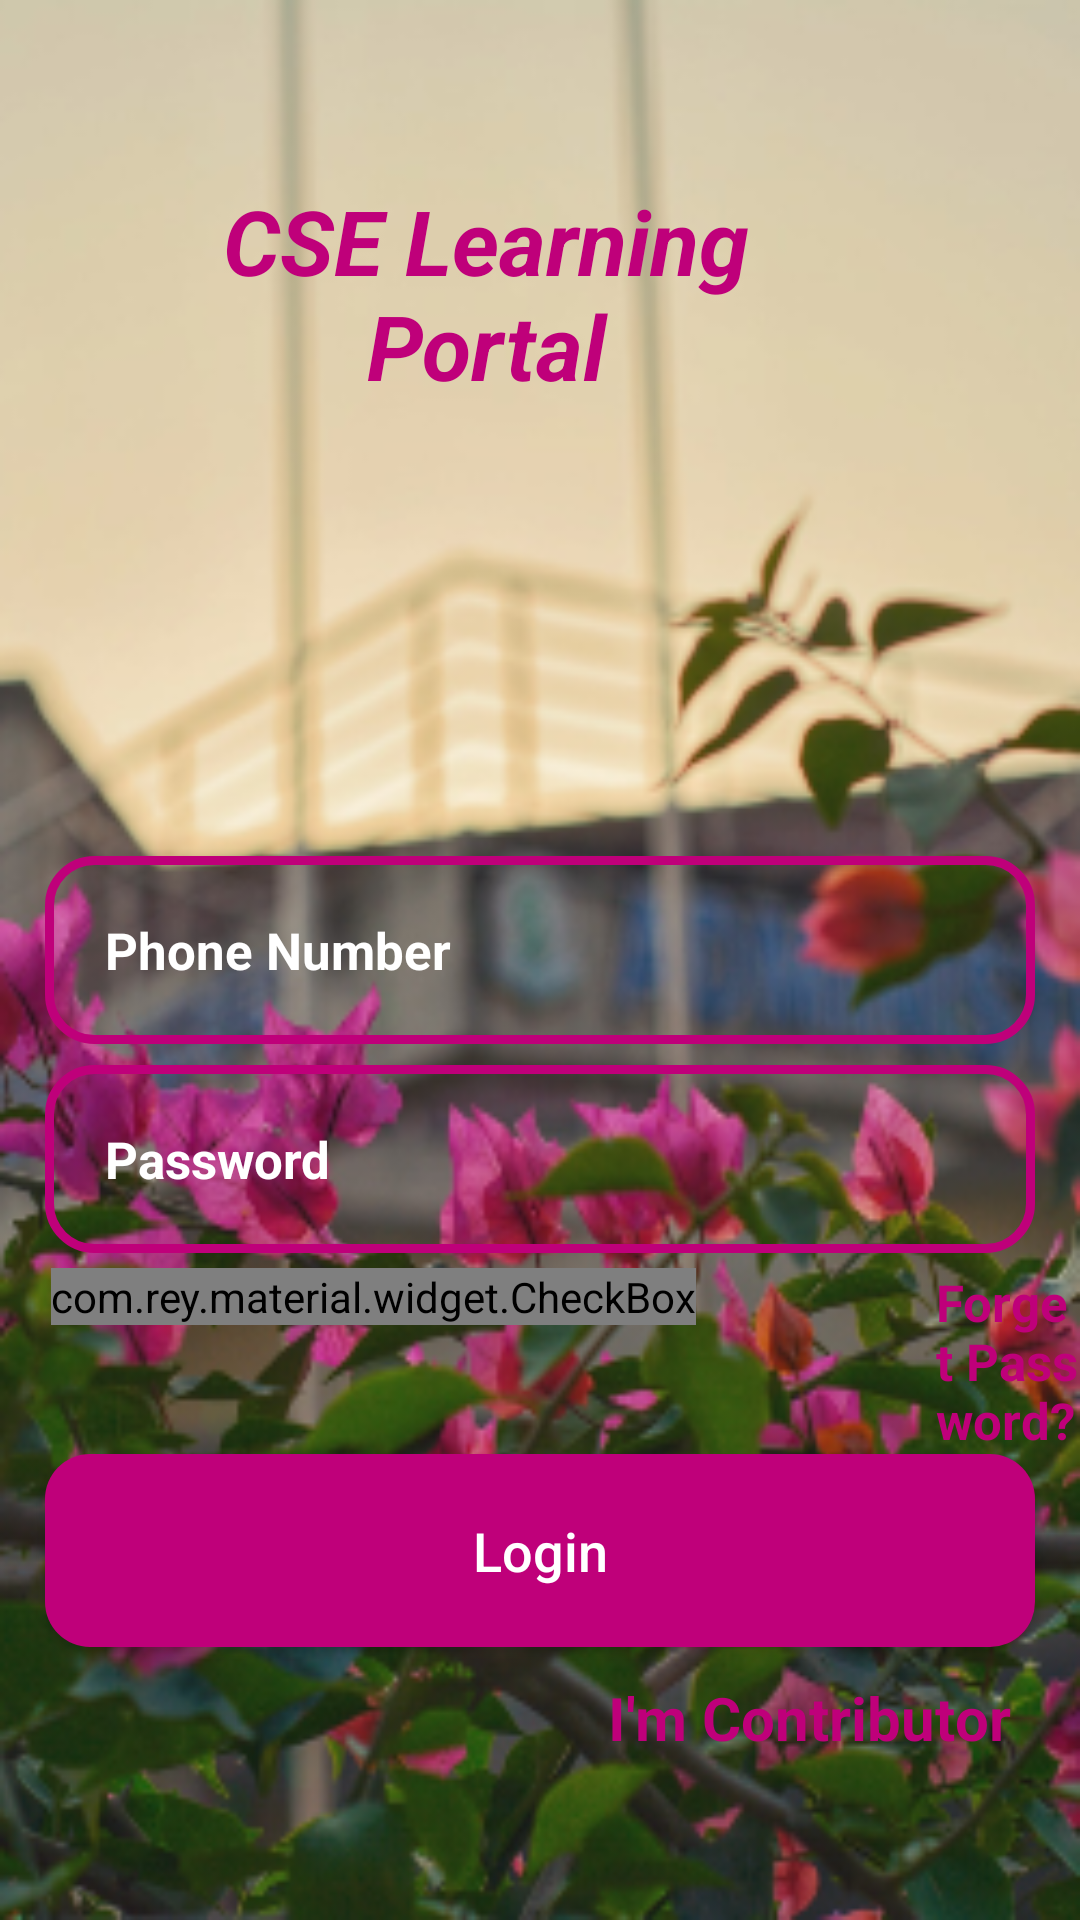

Write the Android layout XML for this screen, with the resource values it uses.
<!-- AndroidManifest.xml: application theme AppTheme -->
<!-- res/layout/activity_login.xml -->
<?xml version="1.0" encoding="utf-8"?>
<RelativeLayout xmlns:android="http://schemas.android.com/apk/res/android"
    xmlns:app="http://schemas.android.com/apk/res-auto"
    xmlns:tools="http://schemas.android.com/tools"
    android:layout_width="match_parent"
    android:layout_height="match_parent"
    android:background="@drawable/flower2"
    tools:context=".LoginActivity">











    <TextView
        android:id="@+id/login_logo"
        android:layout_width="220dp"
        android:layout_height="wrap_content"
        android:layout_alignParentEnd="true"
        android:layout_alignParentTop="true"
        android:layout_marginEnd="88dp"
        android:layout_marginTop="60dp"
        android:textAlignment="center"
        android:text="CSE Learning Portal"
        android:textSize="30sp"
        android:textColor="@color/colorPrimary"
        android:textStyle="bold|italic"

        />


    <EditText
        android:id="@+id/login_phone_number_input"
        android:layout_width="match_parent"
        android:layout_height="wrap_content"
        android:layout_below="@+id/login_logo"
        android:background="@drawable/input_design"
        android:padding="20dp"
        android:layout_marginLeft="15dp"
        android:layout_marginRight="15dp"
        android:layout_marginTop="150dp"
        android:hint="Phone Number"
        android:inputType="number"
        android:textColorHint="@android:color/white"
        android:textColor="@android:color/white"
        android:textSize="17sp"
        android:textStyle="bold"
        />
    <EditText
        android:id="@+id/login_password_input"
        android:layout_width="match_parent"
        android:layout_height="wrap_content"
        android:textColorHint="@android:color/white"
        android:textColor="@android:color/white"
        android:layout_below="@+id/login_phone_number_input"
        android:background="@drawable/input_design"
        android:padding="20dp"
        android:layout_marginLeft="15dp"
        android:layout_marginRight="15dp"
        android:layout_marginTop="7dp"
        android:hint="Password"
        android:inputType="textPassword"

        android:textSize="17sp"
        android:textStyle="bold"
        />
    <LinearLayout
        android:id="@+id/linear_layout_1"
        android:layout_width="match_parent"
        android:layout_height="wrap_content"
        android:orientation="horizontal"
        android:layout_below="@+id/login_password_input"
        android:layout_marginTop="5dp">

        <com.rey.material.widget.CheckBox
            android:id="@+id/remember_me_chkb"
            android:layout_width="wrap_content"
            android:layout_height="wrap_content"
            style="@style/Material.Drawable.CheckBox"
            android:text="Remember me"
            android:gravity="center_vertical"
            android:textColor="@android:color/white"
            app:cbd_strokeColor="@android:color/white"
            android:textSize="16dp"
            android:textStyle="bold"
            android:layout_marginLeft="17dp"
            />
        <TextView
            android:id="@+id/forget_password_link"
            android:layout_width="wrap_content"
            android:layout_height="wrap_content"
            android:text="Forget Password?"
            android:textColor="@color/colorPrimaryDark"
            android:layout_marginLeft="80dp"
            android:textSize="17sp"
            android:textStyle="bold"
            />


    </LinearLayout>

    <Button
        android:id="@+id/login_btn"
        android:layout_width="match_parent"
        android:layout_height="wrap_content"
        android:layout_below="@+id/linear_layout_1"
        android:layout_marginBottom="10dp"
        android:layout_marginLeft="15dp"
        android:layout_marginRight="15dp"
        android:background="@drawable/buttons"
        android:textAllCaps="false"
        android:textSize="18dp"
        android:padding="20dp"
        android:text="Login"
        android:textColor="@android:color/white"
        />

    <TextView
        android:id="@+id/admin_panel_link"
        android:layout_width="wrap_content"
        android:layout_height="wrap_content"
        android:layout_below="@+id/login_btn"
        android:text="I'm Contributor"
        android:textColor="@color/colorPrimaryDark"
        android:layout_marginLeft="80dp"
        android:layout_alignParentEnd="true"
        android:layout_marginEnd="23dp"
        android:textSize="20sp"
        android:textStyle="bold"
        />

    <TextView
        android:id="@+id/not_admin_panel_link"
        android:layout_width="wrap_content"
        android:layout_height="wrap_content"
        android:layout_below="@+id/login_btn"
        android:text="I'm User"
        android:textColor="@color/colorPrimaryDark"
        android:layout_marginLeft="80dp"
        android:layout_alignParentStart="true"
        android:layout_marginStart="23dp"
        android:textSize="20sp"
        android:textStyle="bold"
        android:visibility="invisible"
        />






</RelativeLayout>
<!-- resources referenced by this layout -->
<resources>
  <color name="colorPrimary">#BF007A</color>
  <color name="colorPrimaryDark">#BF007A</color>
  <!-- drawable buttons (drawable) -->
  <?xml version="1.0" encoding="utf-8"?>
  <shape xmlns:android="http://schemas.android.com/apk/res/android">
  
      <solid
          android:color="@color/colorPrimaryDark"></solid>
  
      <corners
          android:radius="15dp"
          ></corners>
  </shape>
  <!-- drawable flower2: png bitmap (drawable, 174863 bytes) -->
  <!-- drawable input_design (drawable) -->
  <?xml version="1.0" encoding="utf-8"?>
  <shape xmlns:android="http://schemas.android.com/apk/res/android">
  
      <stroke
          android:color="@color/colorPrimary"
          android:width="3dp"
          ></stroke>
  
      <corners
          android:radius="15dp"
          ></corners>
  
  </shape>
  <style name="AppTheme" parent="Theme.AppCompat.Light.NoActionBar">
          
          <item name="colorPrimary">@color/colorPrimary</item>
          <item name="colorPrimaryDark">@color/colorPrimaryDark</item>
          <item name="colorAccent">@color/colorAccent</item>
          <item name="android:windowAnimationStyle">@style/DialogAnimation</item> 
      </style>
  <color name="colorAccent">#FF4081</color>
  <style name="DialogAnimation">
          <item name="android:windowEnterAnimation">@android:anim/fade_in</item>
          <item name="android:windowExitAnimation">@android:anim/fade_out</item>
      </style>
</resources>
